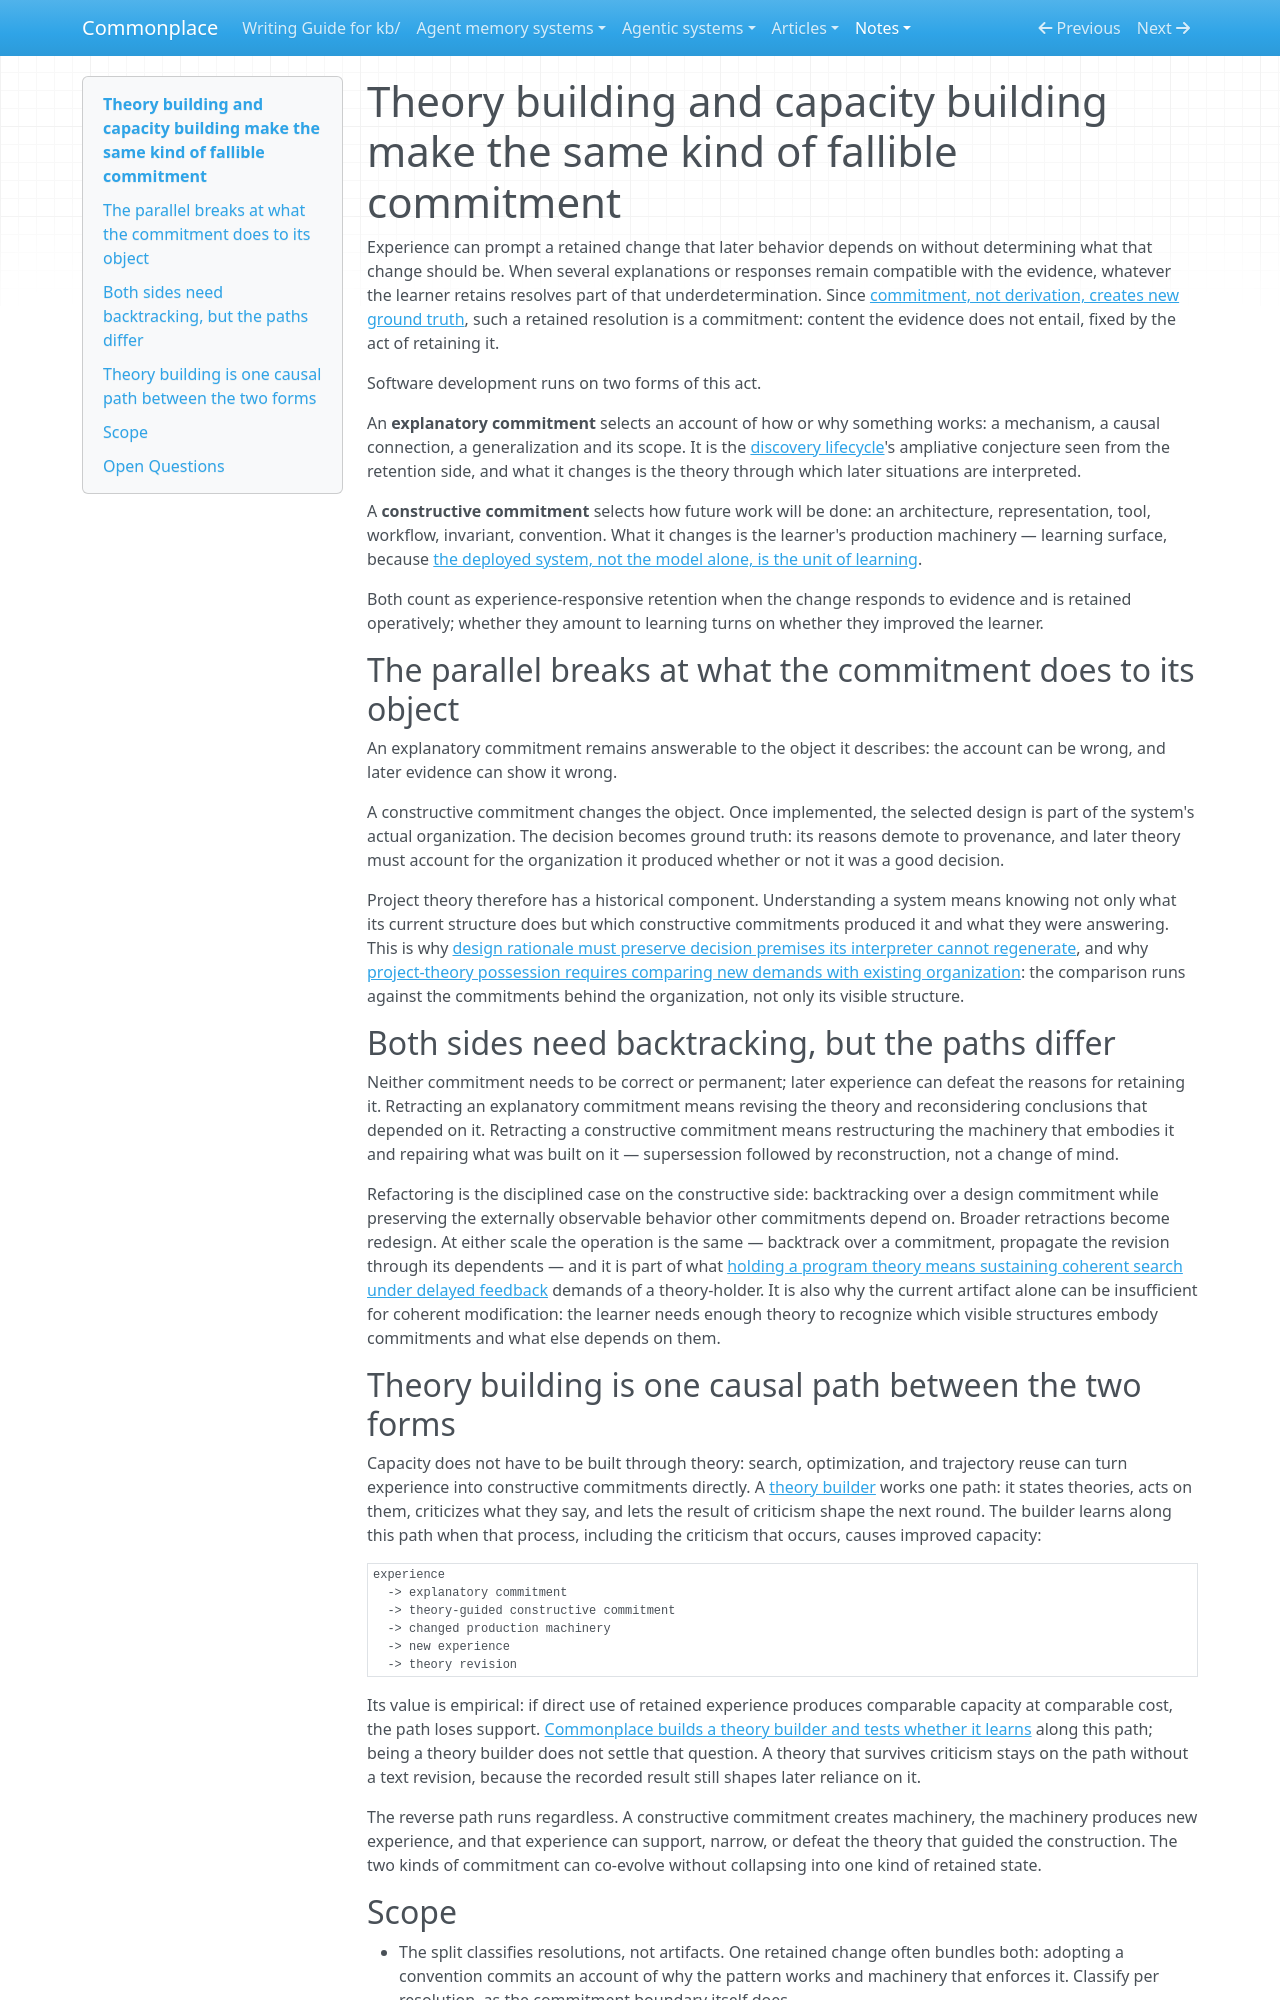

repository: zby/commonplace · page: notes/theory-and-capacity-building-make-the-same-kind-of-commitment/index.html · generator: mkdocs

---
description: "Theory building and capacity building both retain resolutions their evidence does not entail; an explanatory commitment stays answerable to the object it describes while a constructive commitment changes the object, so retraction differs in kind"
type: types/note.md
traits: [title-as-claim]
tags: [learning-theory, self-improving-systems, theory-builder, discovery]
---

# Theory building and capacity building make the same kind of fallible commitment

Experience can prompt a retained change that later behavior depends on without determining what that change should be. When several explanations or responses remain compatible with the evidence, whatever the learner retains resolves part of that underdetermination. Since [commitment, not derivation, creates new ground truth](./commitment-not-derivation-creates-new-ground-truth.md), such a retained resolution is a commitment: content the evidence does not entail, fixed by the act of retaining it.

Software development runs on two forms of this act.

An **explanatory commitment** selects an account of how or why something works: a mechanism, a causal connection, a generalization and its scope. It is the [discovery lifecycle](./definitions/discovery-lifecycle.md)'s ampliative conjecture seen from the retention side, and what it changes is the theory through which later situations are interpreted.

A **constructive commitment** selects how future work will be done: an architecture, representation, tool, workflow, invariant, convention. What it changes is the learner's production machinery — learning surface, because [the deployed system, not the model alone, is the unit of learning](./the-deployed-system-not-the-model-is-the-unit-of-learning.md).

Both count as experience-responsive retention when the change responds to evidence and is retained operatively; whether they amount to learning turns on whether they improved the learner.

## The parallel breaks at what the commitment does to its object

An explanatory commitment remains answerable to the object it describes: the account can be wrong, and later evidence can show it wrong.

A constructive commitment changes the object. Once implemented, the selected design is part of the system's actual organization. The decision becomes ground truth: its reasons demote to provenance, and later theory must account for the organization it produced whether or not it was a good decision.

Project theory therefore has a historical component. Understanding a system means knowing not only what its current structure does but which constructive commitments produced it and what they were answering. This is why [design rationale must preserve decision premises its interpreter cannot regenerate](./design-rationale-must-preserve-unregenerable-decision-premises.md), and why [project-theory possession requires comparing new demands with existing organization](./project-theory-relates-new-demands-to-existing-organization.md): the comparison runs against the commitments behind the organization, not only its visible structure.

## Both sides need backtracking, but the paths differ

Neither commitment needs to be correct or permanent; later experience can defeat the reasons for retaining it. Retracting an explanatory commitment means revising the theory and reconsidering conclusions that depended on it. Retracting a constructive commitment means restructuring the machinery that embodies it and repairing what was built on it — supersession followed by reconstruction, not a change of mind.

Refactoring is the disciplined case on the constructive side: backtracking over a design commitment while preserving the externally observable behavior other commitments depend on. Broader retractions become redesign. At either scale the operation is the same — backtrack over a commitment, propagate the revision through its dependents — and it is part of what [holding a program theory means sustaining coherent search under delayed feedback](./program-theory-sustains-search-under-delayed-feedback.md) demands of a theory-holder. It is also why the current artifact alone can be insufficient for coherent modification: the learner needs enough theory to recognize which visible structures embody commitments and what else depends on them.

## Theory building is one causal path between the two forms

Capacity does not have to be built through theory: search, optimization, and trajectory reuse can turn experience into constructive commitments directly. A [theory builder](./definitions/theory-builder.md) works one path: it states theories, acts on them, criticizes what they say, and lets the result of criticism shape the next round. The builder learns along this path when that process, including the criticism that occurs, causes improved capacity:

```text
experience
  -> explanatory commitment
  -> theory-guided constructive commitment
  -> changed production machinery
  -> new experience
  -> theory revision
```

Its value is empirical: if direct use of retained experience produces comparable capacity at comparable cost, the path loses support. [Commonplace builds a theory builder and tests whether it learns](./commonplace-builds-a-theory-builder-and-tests-whether-it-learns.md) along this path; being a theory builder does not settle that question. A theory that survives criticism stays on the path without a text revision, because the recorded result still shapes later reliance on it.

The reverse path runs regardless. A constructive commitment creates machinery, the machinery produces new experience, and that experience can support, narrow, or defeat the theory that guided the construction. The two kinds of commitment can co-evolve without collapsing into one kind of retained state.
